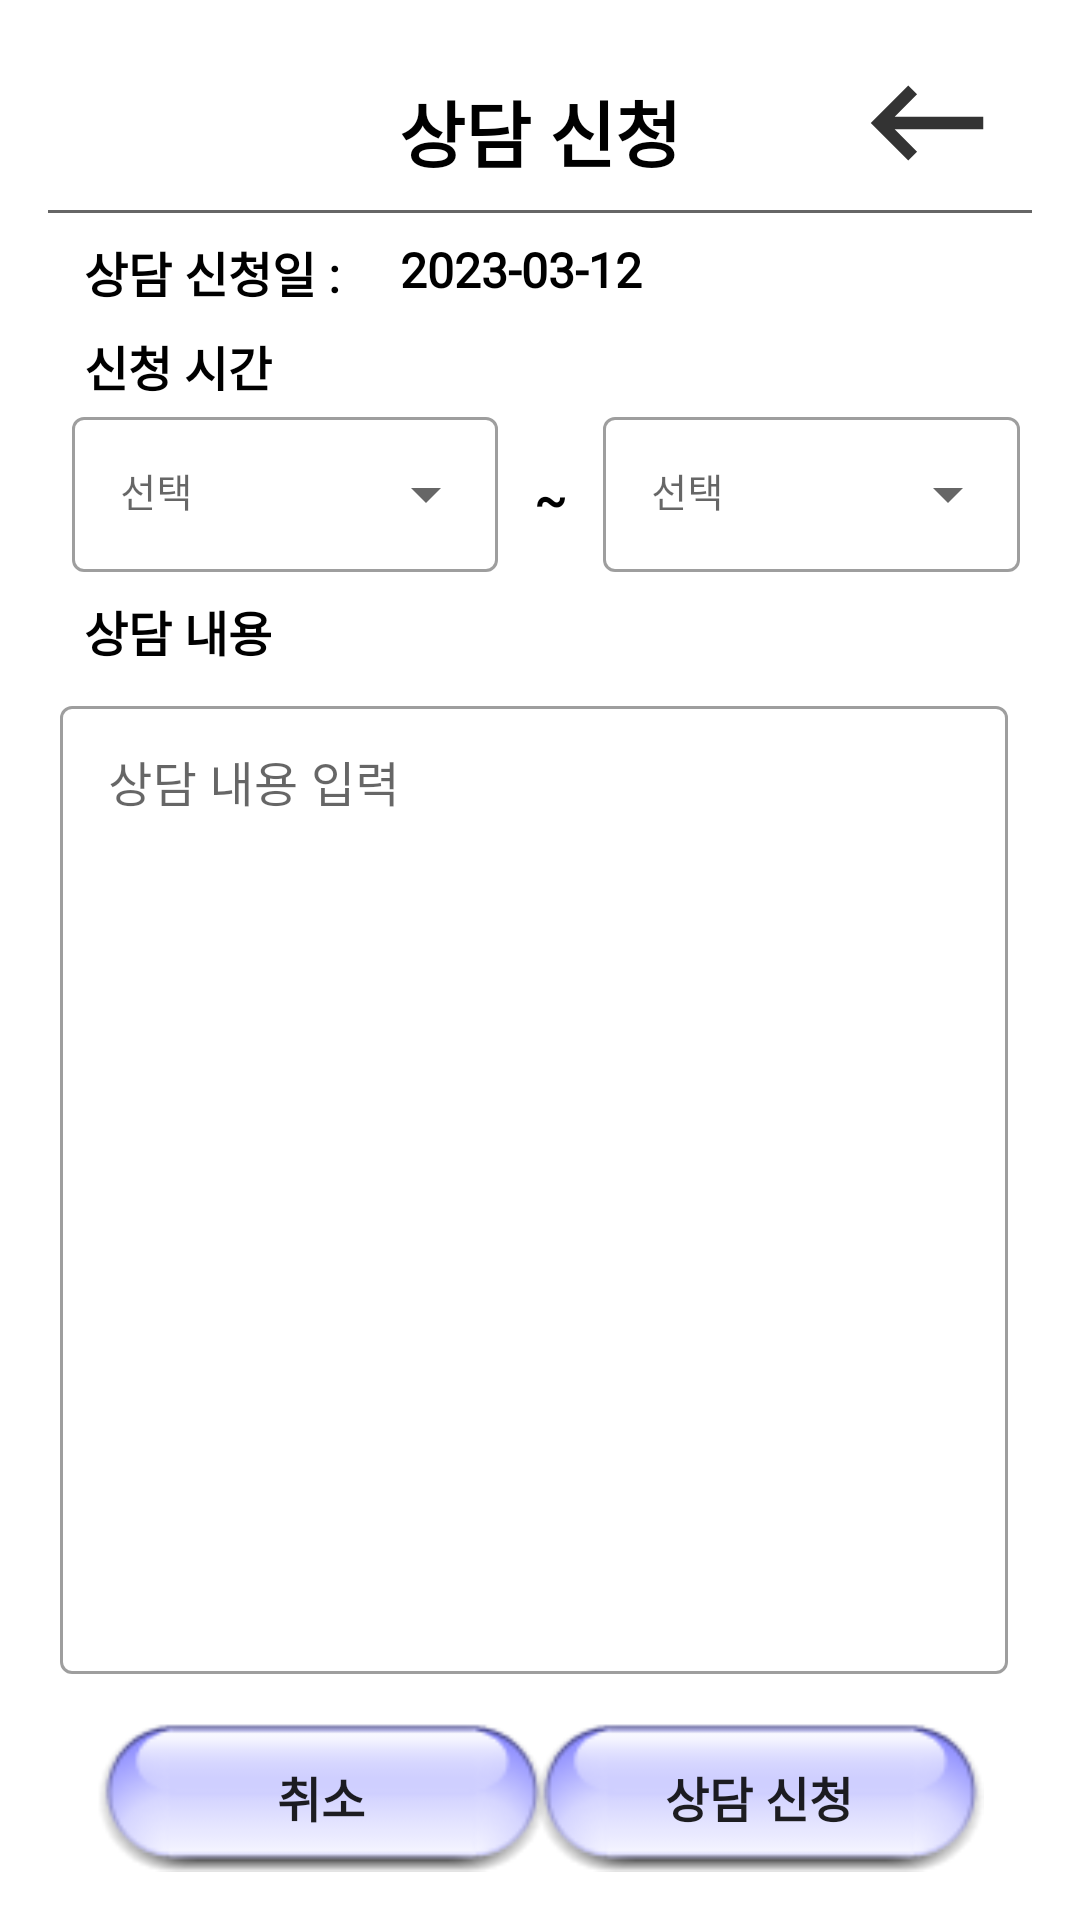

The Android layout XML behind this screen, and the referenced resources:
<!-- AndroidManifest.xml: application theme Theme.AcademyManagement -->
<!-- res/layout/activity_counsel_input.xml -->
<?xml version="1.0" encoding="utf-8"?>
<RelativeLayout xmlns:android="http://schemas.android.com/apk/res/android"
    xmlns:app="http://schemas.android.com/apk/res-auto"
    xmlns:tools="http://schemas.android.com/tools"
    android:layout_width="match_parent"
    android:layout_height="match_parent"
    android:padding="16dp"
    tools:context=".activities.CounselRequestInsertActivity"
    android:background="@drawable/icons8_bg_academy">

    <com.google.android.material.appbar.AppBarLayout
        android:id="@+id/appbar"
        android:layout_width="match_parent"
        android:layout_height="wrap_content"
        android:theme="@style/appbar"
        android:background="#00ffffff"
        app:elevation="0dp">

        <RelativeLayout
            android:layout_width="match_parent"
            android:layout_height="wrap_content"
            app:layout_scrollFlags="scroll|enterAlways">

            <ImageView
                android:layout_width="70dp"
                android:layout_height="50dp"
                android:src="@drawable/galaxy_logo"/>

            <TextView
                android:layout_width="wrap_content"
                android:layout_height="wrap_content"
                android:text="상담 신청"
                android:textStyle="bold"
                android:textColor="@color/black"
                android:textSize="24sp"
                android:fontFamily="@font/cookierunblack"
                android:layout_centerHorizontal="true"
                android:layout_centerVertical="true"/>

            <ImageView
                android:id="@+id/iv_backspace"
                android:layout_width="70dp"
                android:layout_height="50dp"
                android:src="@drawable/ic_action_backspace"
                android:layout_alignParentRight="true"
                android:background="?attr/selectableItemBackgroundBorderless"/>

            <RelativeLayout
                android:layout_width="match_parent"
                android:layout_height="1dp"
                android:background="#666666"
                android:layout_below="@id/iv_backspace"
                android:layout_marginTop="4dp"/>
        </RelativeLayout>

        <androidx.appcompat.widget.Toolbar
            android:id="@+id/toolbar"
            android:layout_width="match_parent"
            android:layout_height="wrap_content"
            app:contentInsetStart="0dp">
            <RelativeLayout
                android:layout_width="match_parent"
                android:layout_height="wrap_content">

                <TextView
                    android:id="@+id/tv_counsel_date_title"
                    android:layout_width="wrap_content"
                    android:layout_height="wrap_content"
                    android:text="상담 신청일 : "
                    android:textStyle="bold"
                    android:textColor="@color/black"
                    android:textSize="16sp"
                    android:fontFamily="@font/cookierunbold"
                    android:layout_marginLeft="8dp"
                    android:layout_marginTop="8dp"
                    android:background="@drawable/bg_color"/>

                <TextView
                    android:id="@+id/tv_counsel_date"
                    android:layout_width="wrap_content"
                    android:layout_height="wrap_content"
                    android:text="2023-03-12"
                    android:textStyle="bold"
                    android:textColor="@color/black"
                    android:textSize="16sp"
                    android:fontFamily="@font/cookierunbold"
                    android:layout_toRightOf="@id/tv_counsel_date_title"
                    android:layout_marginLeft="8dp"
                    android:layout_marginTop="8dp"
                    android:background="@drawable/bg_color"/>

                <TextView
                    android:id="@+id/tv_counsel_time_title"
                    android:layout_width="wrap_content"
                    android:layout_height="wrap_content"
                    android:text="신청 시간"
                    android:textStyle="bold"
                    android:textColor="@color/black"
                    android:textSize="16sp"
                    android:fontFamily="@font/cookierunbold"
                    android:layout_below="@id/tv_counsel_date_title"
                    android:gravity="center"
                    android:layout_marginLeft="8dp"
                    android:layout_marginTop="8dp"
                    android:background="@drawable/bg_color"/>

                <com.google.android.material.textfield.TextInputLayout
                    android:id="@+id/tli_start_time"
                    android:layout_width="150dp"
                    android:layout_height="wrap_content"
                    style="@style/Widget.MaterialComponents.TextInputLayout.OutlinedBox.ExposedDropdownMenu"
                    android:hint="선택"
                    android:layout_weight="13"
                    android:layout_below="@id/tv_counsel_time_title"
                    android:layout_marginLeft="4dp"
                    android:background="@drawable/bg_color">

                    <AutoCompleteTextView
                        android:id="@+id/ac_tv_start_time"
                        android:layout_width="match_parent"
                        android:layout_height="wrap_content"
                        android:textSize="13sp"
                        android:fontFamily="@font/cookierunbold"
                        android:inputType="none"
                        android:dropDownHeight="160dp"/>
                </com.google.android.material.textfield.TextInputLayout>

                <TextView
                    android:id="@+id/tv_counsel_and_time"
                    android:layout_width="wrap_content"
                    android:layout_height="wrap_content"
                    android:text=" ~ "
                    android:textStyle="bold"
                    android:textColor="@color/black"
                    android:textSize="16sp"
                    android:fontFamily="@font/cookierunbold"
                    android:layout_alignTop="@id/tli_start_time"
                    android:layout_alignBottom="@id/tli_start_time"
                    android:layout_toRightOf="@id/tli_start_time"
                    android:gravity="center"
                    android:layout_marginLeft="4dp"
                    android:layout_marginTop="8dp"/>

                <com.google.android.material.textfield.TextInputLayout
                    android:id="@+id/tli_end_time"
                    android:layout_width="150dp"
                    android:layout_height="wrap_content"
                    style="@style/Widget.MaterialComponents.TextInputLayout.OutlinedBox.ExposedDropdownMenu"
                    android:hint="선택"
                    android:layout_weight="13"
                    android:layout_alignTop="@id/tli_start_time"
                    android:layout_toRightOf="@id/tv_counsel_and_time"
                    android:layout_marginLeft="4dp"
                    android:background="@drawable/bg_color">

                    <AutoCompleteTextView
                        android:id="@+id/ac_tv_end_time"
                        android:layout_width="match_parent"
                        android:layout_height="wrap_content"
                        android:textSize="13sp"
                        android:fontFamily="@font/cookierunbold"
                        android:inputType="none"
                        android:dropDownHeight="160dp"/>
                </com.google.android.material.textfield.TextInputLayout>
            </RelativeLayout>
        </androidx.appcompat.widget.Toolbar>
    </com.google.android.material.appbar.AppBarLayout>

    <androidx.appcompat.widget.AppCompatButton
        android:id="@+id/btn_cancel"
        android:layout_width="150dp"
        android:layout_height="50dp"
        android:text="취소"
        android:textStyle="bold"
        android:textSize="16sp"
        android:fontFamily="@font/cookierunblack"
        android:layout_alignParentBottom="true"
        android:layout_marginTop="8dp"
        android:layout_marginLeft="16dp"
        android:background="@drawable/button_click_color2"/>

    <androidx.appcompat.widget.AppCompatButton
        android:id="@+id/btn_counsel_request"
        android:layout_width="150dp"
        android:layout_height="50dp"
        android:text="상담 신청"
        android:textStyle="bold"
        android:textSize="16sp"
        android:fontFamily="@font/cookierunblack"
        android:layout_alignParentBottom="true"
        android:layout_alignParentRight="true"
        android:layout_marginRight="16dp"
        android:background="@drawable/button_click_color2"/>

    <TextView
        android:id="@+id/tv_counsel_content_title"
        android:layout_width="wrap_content"
        android:layout_height="wrap_content"
        android:text="상담 내용"
        android:textStyle="bold"
        android:textColor="@color/black"
        android:textSize="16sp"
        android:fontFamily="@font/cookierunbold"
        android:layout_below="@id/appbar"
        android:layout_marginLeft="8dp"
        android:layout_marginTop="8dp"
        android:background="@drawable/bg_color"/>

    <com.google.android.material.textfield.TextInputLayout
        android:id="@+id/til_counsel_content"
        android:layout_width="match_parent"
        android:layout_height="wrap_content"
        style="@style/Widget.MaterialComponents.TextInputLayout.OutlinedBox"
        android:layout_marginRight="4dp"
        android:hint="상담 내용 입력"
        app:endIconMode="clear_text"
        android:nestedScrollingEnabled="true"
        android:layout_below="@id/tv_counsel_content_title"
        android:layout_above="@id/btn_cancel"
        android:layout_marginBottom="8dp"
        android:layout_marginTop="8dp"
        android:background="@drawable/bg_color">

        <com.google.android.material.textfield.TextInputEditText
            android:layout_width="match_parent"
            android:layout_height="match_parent"
            android:inputType="textMultiLine"
            android:fontFamily="@font/cookierunbold"
            android:gravity="top"/>
    </com.google.android.material.textfield.TextInputLayout>
</RelativeLayout>
<!-- resources referenced by this layout -->
<resources>
  <!-- drawable bg_color (drawable) -->
  <?xml version="1.0" encoding="utf-8"?>
  <shape xmlns:android="http://schemas.android.com/apk/res/android"
      android:shape="rectangle">
      <solid android:color="#88ffffff"/>
      <corners android:radius="8dp"/>
      <padding android:left="4dp" android:right="4dp"/>
  </shape>
  <!-- drawable button_click_color2 (drawable) -->
  <?xml version="1.0" encoding="utf-8"?>
  <selector xmlns:android="http://schemas.android.com/apk/res/android">
      <item android:state_pressed="false" android:drawable="@drawable/bg_button2"/>
      <item android:state_pressed="true" android:drawable="@drawable/bg_button_clicked2"/>
  </selector>
  <!-- drawable ic_action_backspace (drawable-anydpi) -->
  <vector xmlns:android="http://schemas.android.com/apk/res/android"
      android:width="24dp"
      android:height="24dp"
      android:viewportWidth="24"
      android:viewportHeight="24"
      android:tint="#333333"
      android:alpha="1.0"
      android:autoMirrored="true">
    <path
        android:fillColor="@android:color/white"
        android:pathData="M21,11H6.83l3.58,-3.59L9,6l-6,6 6,6 1.41,-1.41L6.83,13H21z"/>
  </vector>
  <style name="appbar">
          <item name="android:background">#00ffffff</item>
          <item name="android:minHeight">0dp</item>
      </style>
  <style name="Theme.AcademyManagement" parent="Theme.MaterialComponents.DayNight.NoActionBar">
          
          <item name="colorPrimary">@color/purple_500</item>
          <item name="colorPrimaryVariant">@color/purple_700</item>
          <item name="colorOnPrimary">@color/white</item>
          
          <item name="colorSecondary">@color/teal_200</item>
          <item name="colorSecondaryVariant">@color/teal_700</item>
          <item name="colorOnSecondary">@color/black</item>
          
          <item name="android:statusBarColor">?attr/colorPrimaryVariant</item>
          
      </style>
  <!-- drawable bg_button2: png bitmap (drawable, 3130 bytes) -->
  <!-- drawable bg_button_clicked2: png bitmap (drawable, 3705 bytes) -->
  <!-- not gathered from this repository: default colours our renderer supplied (Android Studio template values) -->
  <color name="purple_500">#FF6200EE</color>
  <color name="purple_700">#FF3700B3</color>
  <color name="teal_200">#FF03DAC5</color>
  <color name="teal_700">#FF018786</color>
  <color name="black">#FF000000</color>
  <color name="white">#FFFFFFFF</color>
</resources>
